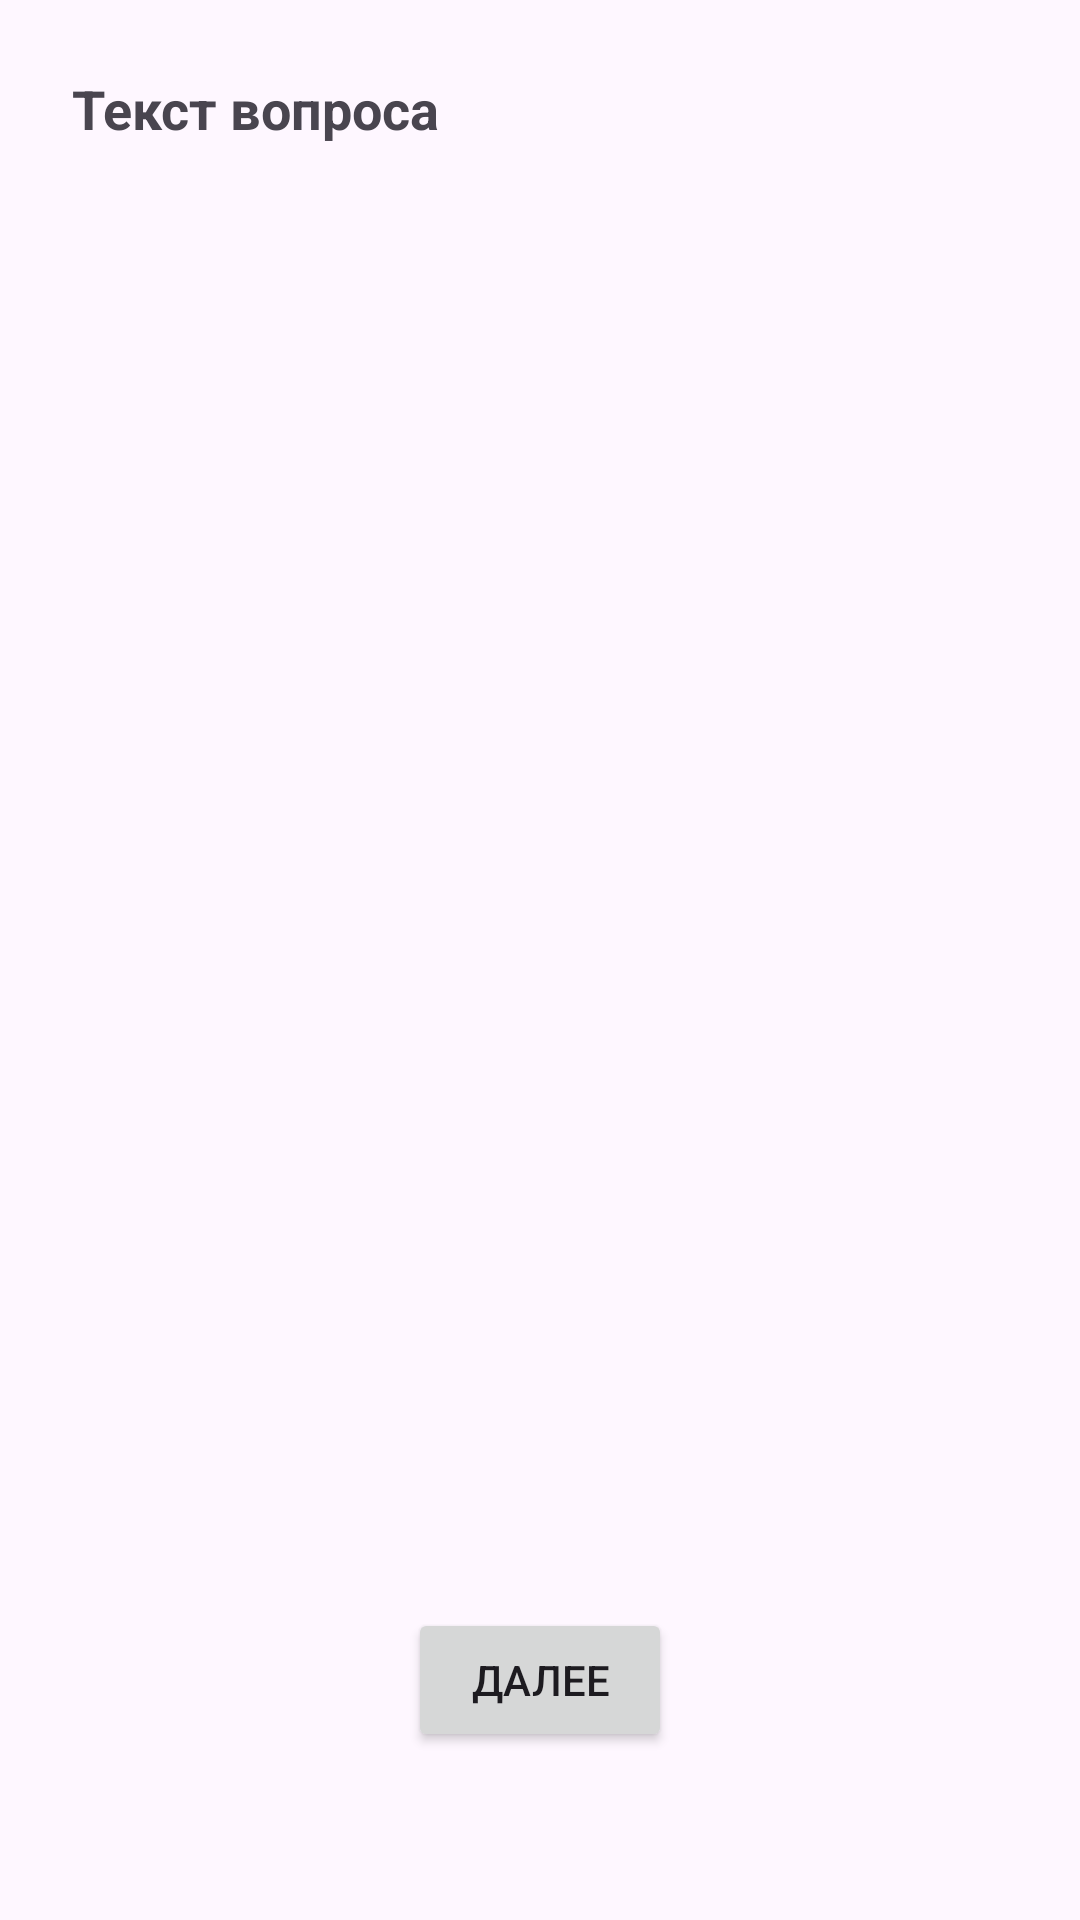

Here is an Android app screen rendered from its layout file. Give the layout XML and the strings, colors and styles it references.
<!-- AndroidManifest.xml: application theme Theme.EducationApp -->
<!-- res/layout/activity_interest_test.xml -->
<?xml version="1.0" encoding="utf-8"?>
<RelativeLayout xmlns:android="http://schemas.android.com/apk/res/android"
    android:layout_width="match_parent"
    android:layout_height="match_parent"
    xmlns:app="http://schemas.android.com/apk/res-auto"
    android:padding="16dp"
    xmlns:tools="http://schemas.android.com/tools"
    tools:context=".InterestTestActivity">

    
    <TextView
        android:id="@+id/questionTextView"
        android:layout_width="match_parent"
        android:layout_height="wrap_content"
        android:textSize="18sp"
        android:textStyle="bold"
        android:padding="8dp"
        android:layout_alignParentTop="true"
        android:text="Текст вопроса" />

    
    <RadioGroup
        android:id="@+id/optionsRadioGroup"
        android:layout_width="match_parent"
        android:layout_height="wrap_content"
        android:layout_below="@id/questionTextView"
        android:orientation="vertical"
        android:padding="8dp">
        
    </RadioGroup>

    
    <Button
        android:id="@+id/nextButton"
        android:layout_width="wrap_content"
        android:layout_height="wrap_content"
        android:text="Далее"
        android:layout_alignParentBottom="true"
        android:layout_centerHorizontal="true"
        android:layout_marginBottom="40dp"
        app:layout_constraintBottom_toBottomOf="parent"
        app:layout_constraintEnd_toEndOf="parent"
        app:layout_constraintStart_toStartOf="parent" />
</RelativeLayout>
<!-- resources referenced by this layout -->
<resources>
  <style name="Theme.EducationApp" parent="Theme.MaterialComponents.DayNight.DarkActionBar">
          
          <item name="colorPrimary">@color/purple_500</item>
          <item name="colorPrimaryVariant">@color/purple_700</item>
          <item name="colorOnPrimary">@color/white</item>
          
          <item name="colorSecondary">@color/teal_200</item>
          <item name="colorSecondaryVariant">@color/teal_700</item>
          <item name="colorOnSecondary">@color/black</item>
          
          <item name="android:statusBarColor">?attr/colorPrimaryVariant</item>
          
      </style>
  <color name="purple_500">#FF6200EE</color>
  <color name="purple_700">#FF3700B3</color>
  <color name="white">#FFFFFFFF</color>
  <color name="teal_200">#FF03DAC5</color>
  <color name="teal_700">#FF018786</color>
  <color name="black">#FF000000</color>
</resources>
